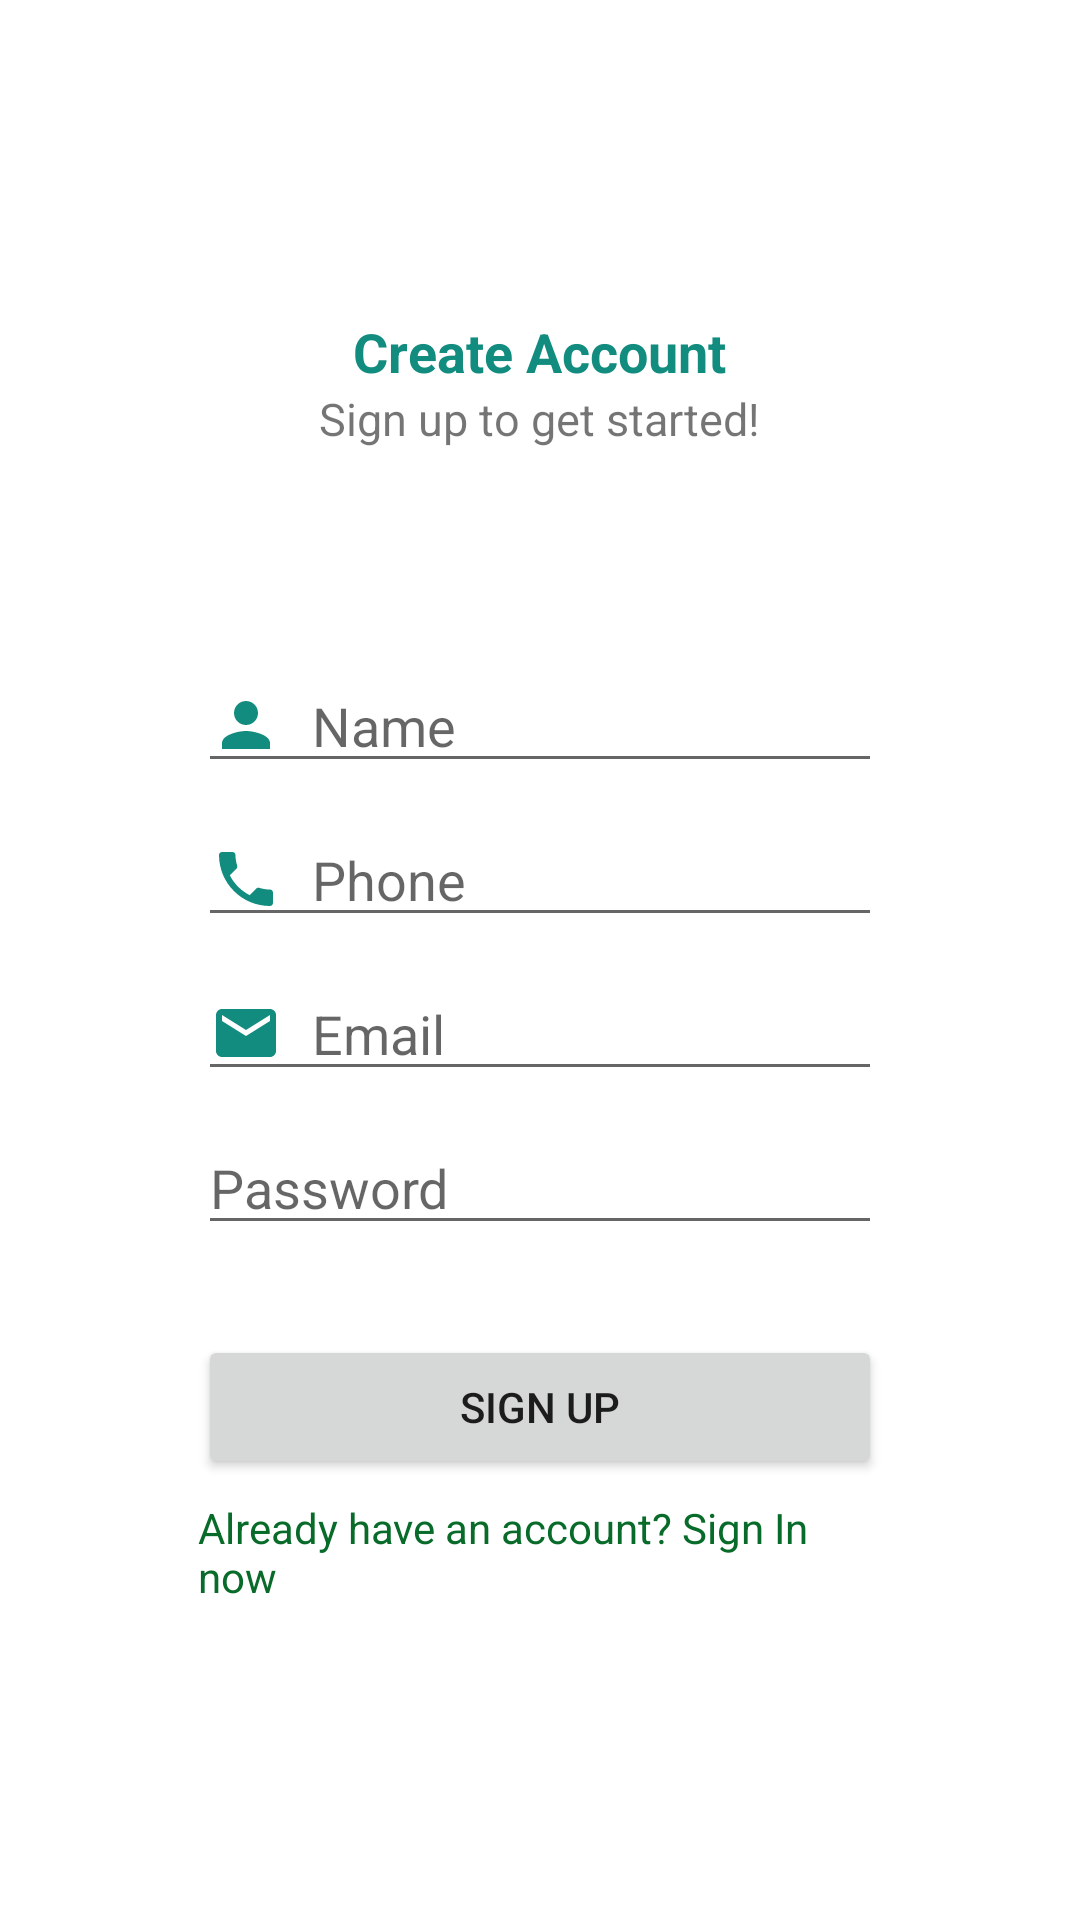

Produce the Android XML layout that renders to this screen, including the resource entries it uses.
<!-- AndroidManifest.xml: application theme Theme.WhatsappClone -->
<!-- res/layout/activity_signup.xml -->
<?xml version="1.0" encoding="utf-8"?>
<androidx.constraintlayout.widget.ConstraintLayout xmlns:android="http://schemas.android.com/apk/res/android"
    xmlns:app="http://schemas.android.com/apk/res-auto"
    xmlns:tools="http://schemas.android.com/tools"
    android:layout_width="match_parent"
    android:layout_height="match_parent"
    tools:context=".activity.LoginActivity">

    <RelativeLayout
        android:layout_width="0dp"
        android:layout_height="430dp"
        android:layout_marginStart="66dp"
        android:layout_marginEnd="66dp"
        app:layout_constraintBottom_toBottomOf="parent"
        app:layout_constraintEnd_toEndOf="parent"
        app:layout_constraintStart_toStartOf="parent"
        app:layout_constraintTop_toTopOf="parent">

        <TextView
            android:id="@+id/textView2"
            android:layout_width="wrap_content"
            android:layout_height="wrap_content"
            android:layout_centerHorizontal="true"
            android:text="Create Account"
            android:textColor="@color/purple_500"
            android:textSize="18sp"
            android:textStyle="bold"/>

        <TextView
            android:id="@+id/textView3"
            android:layout_width="wrap_content"
            android:layout_height="wrap_content"
            android:layout_centerHorizontal="true"
            android:layout_marginBottom="70dp"
            android:layout_below="@id/textView2"
            android:text="Sign up to get started!"
            android:textSize="15sp"/>

        <EditText
            android:id="@+id/et_name"
            android:layout_width="match_parent"
            android:layout_height="wrap_content"
            android:layout_centerHorizontal="true"
            android:layout_below="@id/textView3"
            android:drawableStart="@drawable/ic_name"
            android:drawablePadding="10dp"
            android:ems="10"
            android:hint="Name"
            android:inputType="text" />

        <EditText
            android:id="@+id/et_phone"
            android:layout_width="match_parent"
            android:layout_height="wrap_content"
            android:layout_below="@id/et_name"
            android:layout_centerHorizontal="true"
            android:layout_marginTop="10dp"
            android:drawableStart="@drawable/ic_phone"
            android:drawablePadding="10dp"
            android:ems="10"
            android:hint="Phone"
            android:inputType="phone" />

        <EditText
            android:id="@+id/et_email_signUp"
            android:layout_width="match_parent"
            android:layout_height="wrap_content"
            android:layout_below="@id/et_phone"
            android:layout_centerHorizontal="true"
            android:layout_marginTop="10dp"
            android:drawableStart="@drawable/ic_email"
            android:drawablePadding="10dp"
            android:ems="10"
            android:hint="Email"
            android:inputType="textEmailAddress" />

        <EditText
            android:id="@+id/et_password_signUp"
            android:layout_width="match_parent"
            android:layout_height="wrap_content"
            android:layout_below="@id/et_email_signUp"
            android:layout_centerHorizontal="true"
            android:layout_marginTop="10dp"
            android:drawableStart="@drawable/ic_lock"
            android:drawablePadding="10dp"
            android:ems="10"
            android:hint="Password"
            android:inputType="textPassword" />

        <Button
            android:id="@+id/btn_login"
            android:layout_width="match_parent"
            android:layout_height="wrap_content"
            android:layout_below="@id/et_password_signUp"
            android:layout_marginTop="30dp"
            android:layout_centerHorizontal="true"
            android:text="Sign Up" />

        <TextView
            android:id="@+id/tv_signIn"
            android:layout_width="wrap_content"
            android:layout_height="wrap_content"
            android:layout_centerHorizontal="true"
            android:layout_alignParentBottom="true"
            android:textColor="#086B29"
            android:text="Already have an account? Sign In now"/>
    </RelativeLayout>

</androidx.constraintlayout.widget.ConstraintLayout>
<!-- resources referenced by this layout -->
<resources>
  <color name="purple_500">#128C7E</color>
  <!-- drawable ic_email (drawable) -->
  <vector android:height="24dp" android:tint="#128C7E"
      android:viewportHeight="24" android:viewportWidth="24"
      android:width="24dp" xmlns:android="http://schemas.android.com/apk/res/android">
      <path android:fillColor="@android:color/white" android:pathData="M20,4L4,4c-1.1,0 -1.99,0.9 -1.99,2L2,18c0,1.1 0.9,2 2,2h16c1.1,0 2,-0.9 2,-2L22,6c0,-1.1 -0.9,-2 -2,-2zM20,8l-8,5 -8,-5L4,6l8,5 8,-5v2z"/>
  </vector>
  <!-- drawable ic_name (drawable) -->
  <vector android:height="24dp" android:tint="#128C7E"
      android:viewportHeight="24" android:viewportWidth="24"
      android:width="24dp" xmlns:android="http://schemas.android.com/apk/res/android">
      <path android:fillColor="@android:color/white" android:pathData="M12,12c2.21,0 4,-1.79 4,-4s-1.79,-4 -4,-4 -4,1.79 -4,4 1.79,4 4,4zM12,14c-2.67,0 -8,1.34 -8,4v2h16v-2c0,-2.66 -5.33,-4 -8,-4z"/>
  </vector>
  <!-- drawable ic_phone (drawable) -->
  <vector android:height="24dp" android:tint="#128C7E"
      android:viewportHeight="24" android:viewportWidth="24"
      android:width="24dp" xmlns:android="http://schemas.android.com/apk/res/android">
      <path android:fillColor="@android:color/white" android:pathData="M6.62,10.79c1.44,2.83 3.76,5.14 6.59,6.59l2.2,-2.2c0.27,-0.27 0.67,-0.36 1.02,-0.24 1.12,0.37 2.33,0.57 3.57,0.57 0.55,0 1,0.45 1,1V20c0,0.55 -0.45,1 -1,1 -9.39,0 -17,-7.61 -17,-17 0,-0.55 0.45,-1 1,-1h3.5c0.55,0 1,0.45 1,1 0,1.25 0.2,2.45 0.57,3.57 0.11,0.35 0.03,0.74 -0.25,1.02l-2.2,2.2z"/>
  </vector>
  <style name="Theme.WhatsappClone" parent="Theme.MaterialComponents.Light.NoActionBar">
          
          <item name="colorPrimary">@color/purple_500</item>
          <item name="colorPrimaryVariant">@color/purple_700</item>
          <item name="colorOnPrimary">@color/white</item>
          
          <item name="colorSecondary">@color/teal_200</item>
          <item name="colorSecondaryVariant">@color/teal_700</item>
          <item name="colorOnSecondary">@color/black</item>
          
          <item name="android:statusBarColor" tools:targetApi="l">?attr/colorPrimaryVariant</item>
          
      </style>
  <color name="purple_700">#075E54</color>
  <color name="white">#FFFFFFFF</color>
  <color name="teal_200">#FF03DAC5</color>
  <color name="teal_700">#FF018786</color>
  <color name="black">#FF000000</color>
</resources>
